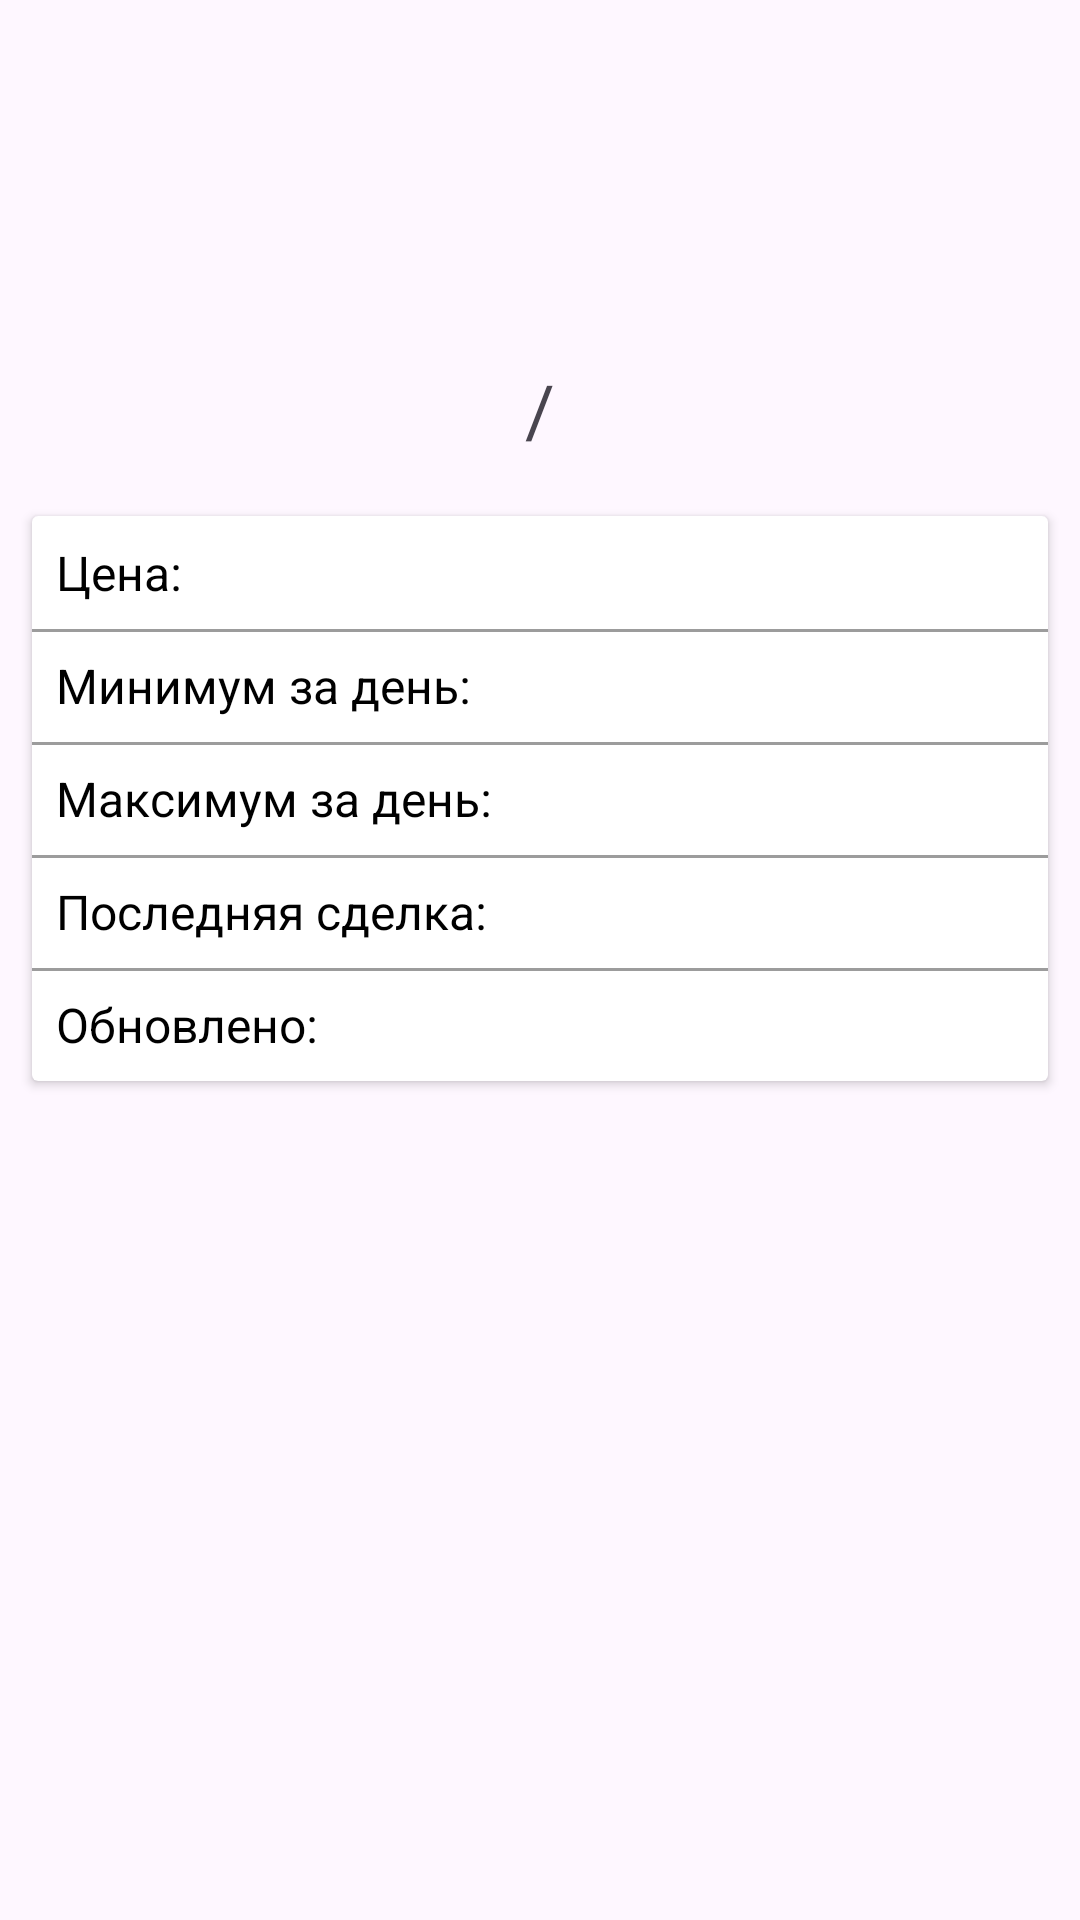

The Android layout XML behind this screen, and the referenced resources:
<!-- AndroidManifest.xml: application theme Theme.CryptoApp3 -->
<!-- res/layout/fragment_coin_detail.xml -->
<?xml version="1.0" encoding="utf-8"?>
<androidx.constraintlayout.widget.ConstraintLayout xmlns:android="http://schemas.android.com/apk/res/android"
    xmlns:tools="http://schemas.android.com/tools"
    android:layout_width="match_parent"
    android:layout_height="match_parent"
    xmlns:app="http://schemas.android.com/apk/res-auto"
    tools:context=".presentation.CoinDetailFragment">

    <ImageView
        android:id="@+id/ivLogoCoin"
        android:layout_width="80dp"
        android:layout_height="80dp"
        android:layout_margin="16dp"
        app:layout_constraintEnd_toEndOf="parent"
        app:layout_constraintStart_toStartOf="parent"
        app:layout_constraintTop_toTopOf="parent"
        tools:src="@mipmap/ic_launcher"
        android:contentDescription="@string/coin_logo" />

    <TextView
        android:id="@+id/tvFromSymbol"
        android:layout_width="wrap_content"
        android:layout_height="wrap_content"
        android:textColor="@android:color/holo_purple"
        android:textSize="24sp"
        app:layout_constraintBottom_toBottomOf="@id/tvSlash"
        app:layout_constraintEnd_toStartOf="@id/tvSlash"
        app:layout_constraintTop_toTopOf="@id/tvSlash"
        tools:text="BTC" />

    <TextView
        android:id="@+id/tvSlash"
        android:layout_width="wrap_content"
        android:layout_height="wrap_content"
        android:layout_marginTop="16dp"
        android:padding="8dp"
        android:text="@string/slash"
        android:textSize="24sp"
        app:layout_constraintEnd_toEndOf="parent"
        app:layout_constraintStart_toStartOf="parent"
        app:layout_constraintTop_toBottomOf="@id/ivLogoCoin" />

    <TextView
        android:id="@+id/tvToSymbol"
        android:layout_width="wrap_content"
        android:layout_height="wrap_content"
        android:textColor="@android:color/holo_blue_dark"
        android:textSize="24sp"
        app:layout_constraintBottom_toBottomOf="@id/tvSlash"
        app:layout_constraintStart_toEndOf="@id/tvSlash"
        app:layout_constraintTop_toTopOf="@id/tvSlash"
        tools:text="USD" />

    <androidx.cardview.widget.CardView
        android:layout_width="match_parent"
        android:layout_height="wrap_content"
        android:layout_margin="8dp"
        app:cardUseCompatPadding="true"
        app:layout_constraintTop_toBottomOf="@id/tvSlash">

        <androidx.constraintlayout.widget.ConstraintLayout
            android:layout_width="match_parent"
            android:layout_height="wrap_content"
            android:paddingTop="8dp"
            android:paddingBottom="8dp">

            <TextView
                android:id="@+id/tvPriceLabel"
                android:layout_width="wrap_content"
                android:layout_height="wrap_content"
                android:paddingStart="8dp"
                android:paddingEnd="8dp"
                android:text="@string/price_label"
                android:textColor="#000"
                android:textSize="16sp"
                app:layout_constraintStart_toStartOf="parent"
                app:layout_constraintTop_toTopOf="parent" />

            <TextView
                android:id="@+id/tvPrice"
                android:layout_width="wrap_content"
                android:layout_height="wrap_content"
                android:layout_marginStart="8dp"
                android:textColor="#000"
                android:textSize="16sp"
                app:layout_constraintStart_toEndOf="@id/tvPriceLabel"
                app:layout_constraintTop_toTopOf="parent"
                tools:text="7352.5" />

            <View
                android:layout_width="match_parent"
                android:layout_height="1dp"
                android:layout_marginTop="8dp"
                android:background="#63000000"
                app:layout_constraintTop_toBottomOf="@id/tvPriceLabel" />

            <TextView
                android:id="@+id/tvMinPriceLabel"
                android:layout_width="wrap_content"
                android:layout_height="wrap_content"
                android:layout_marginTop="16dp"
                android:paddingStart="8dp"
                android:paddingEnd="8dp"
                android:text="@string/min_price_label"
                android:textColor="#000"
                android:textSize="16sp"
                app:layout_constraintStart_toStartOf="parent"
                app:layout_constraintTop_toBottomOf="@id/tvPriceLabel" />

            <TextView
                android:id="@+id/tvMinPrice"
                android:layout_width="wrap_content"
                android:layout_height="wrap_content"
                android:layout_marginStart="8dp"
                android:layout_marginTop="16dp"
                android:textColor="@android:color/holo_red_dark"
                android:textSize="16sp"
                app:layout_constraintStart_toEndOf="@id/tvMinPriceLabel"
                app:layout_constraintTop_toBottomOf="@id/tvPriceLabel"
                tools:text="7110.0" />

            <View
                android:layout_width="match_parent"
                android:layout_height="1dp"
                android:layout_marginTop="8dp"
                android:background="#63000000"
                app:layout_constraintTop_toBottomOf="@id/tvMinPriceLabel" />

            <TextView
                android:id="@+id/tvMaxPriceLabel"
                android:layout_width="wrap_content"
                android:layout_height="wrap_content"
                android:layout_marginTop="16dp"
                android:paddingStart="8dp"
                android:paddingEnd="8dp"
                android:text="@string/max_price_label"
                android:textColor="#000"
                android:textSize="16sp"
                app:layout_constraintStart_toStartOf="parent"
                app:layout_constraintTop_toBottomOf="@id/tvMinPriceLabel" />

            <TextView
                android:id="@+id/tvMaxPrice"
                android:layout_width="wrap_content"
                android:layout_height="wrap_content"
                android:layout_marginStart="8dp"
                android:layout_marginTop="16dp"
                android:textColor="@android:color/holo_green_dark"
                android:textSize="16sp"
                app:layout_constraintStart_toEndOf="@id/tvMaxPriceLabel"
                app:layout_constraintTop_toBottomOf="@id/tvMinPriceLabel"
                tools:text="7820.1" />

            <View
                android:layout_width="match_parent"
                android:layout_height="1dp"
                android:layout_marginTop="8dp"
                android:background="#63000000"
                app:layout_constraintTop_toBottomOf="@id/tvMaxPriceLabel" />

            <TextView
                android:id="@+id/tvLastMarketLabel"
                android:layout_width="wrap_content"
                android:layout_height="wrap_content"
                android:layout_marginTop="16dp"
                android:paddingStart="8dp"
                android:paddingEnd="8dp"
                android:text="@string/last_market_label"
                android:textColor="#000"
                android:textSize="16sp"
                app:layout_constraintStart_toStartOf="parent"
                app:layout_constraintTop_toBottomOf="@id/tvMaxPriceLabel" />

            <TextView
                android:id="@+id/tvLastMarket"
                android:layout_width="wrap_content"
                android:layout_height="wrap_content"
                android:layout_marginStart="8dp"
                android:layout_marginTop="16dp"
                android:textColor="#000"
                android:textSize="16sp"
                app:layout_constraintStart_toEndOf="@id/tvLastMarketLabel"
                app:layout_constraintTop_toBottomOf="@id/tvMaxPriceLabel"
                tools:text="Bitfinex" />

            <View
                android:layout_width="match_parent"
                android:layout_height="1dp"
                android:layout_marginTop="8dp"
                android:background="#63000000"
                app:layout_constraintTop_toBottomOf="@id/tvLastMarketLabel" />

            <TextView
                android:id="@+id/tvLastUpdateLabel"
                android:layout_width="wrap_content"
                android:layout_height="wrap_content"
                android:layout_marginTop="16dp"
                android:paddingStart="8dp"
                android:paddingEnd="8dp"
                android:text="@string/last_updated_label"
                android:textColor="#000"
                android:textSize="16sp"
                app:layout_constraintStart_toStartOf="parent"
                app:layout_constraintTop_toBottomOf="@id/tvLastMarketLabel" />

            <TextView
                android:id="@+id/tvLastUpdate"
                android:layout_width="wrap_content"
                android:layout_height="wrap_content"
                android:layout_marginStart="8dp"
                android:layout_marginTop="16dp"
                android:textColor="#000"
                android:textSize="16sp"
                app:layout_constraintStart_toEndOf="@id/tvLastUpdateLabel"
                app:layout_constraintTop_toBottomOf="@id/tvLastMarket"
                tools:text="21:05:16" />

        </androidx.constraintlayout.widget.ConstraintLayout>

    </androidx.cardview.widget.CardView>

</androidx.constraintlayout.widget.ConstraintLayout>
<!-- resources referenced by this layout -->
<resources>
  <string name="coin_logo">Coin logo</string>
  <string name="last_market_label">Последняя сделка:</string>
  <string name="last_updated_label">Обновлено:</string>
  <string name="max_price_label">Максимум за день:</string>
  <string name="min_price_label">Минимум за день:</string>
  <string name="price_label">Цена:</string>
  <string name="slash">/</string>
  <style name="Theme.CryptoApp3" parent="Base.Theme.CryptoApp3" />
  <style name="Base.Theme.CryptoApp3" parent="Theme.Material3.DayNight.NoActionBar">
          
          
      </style>
</resources>
